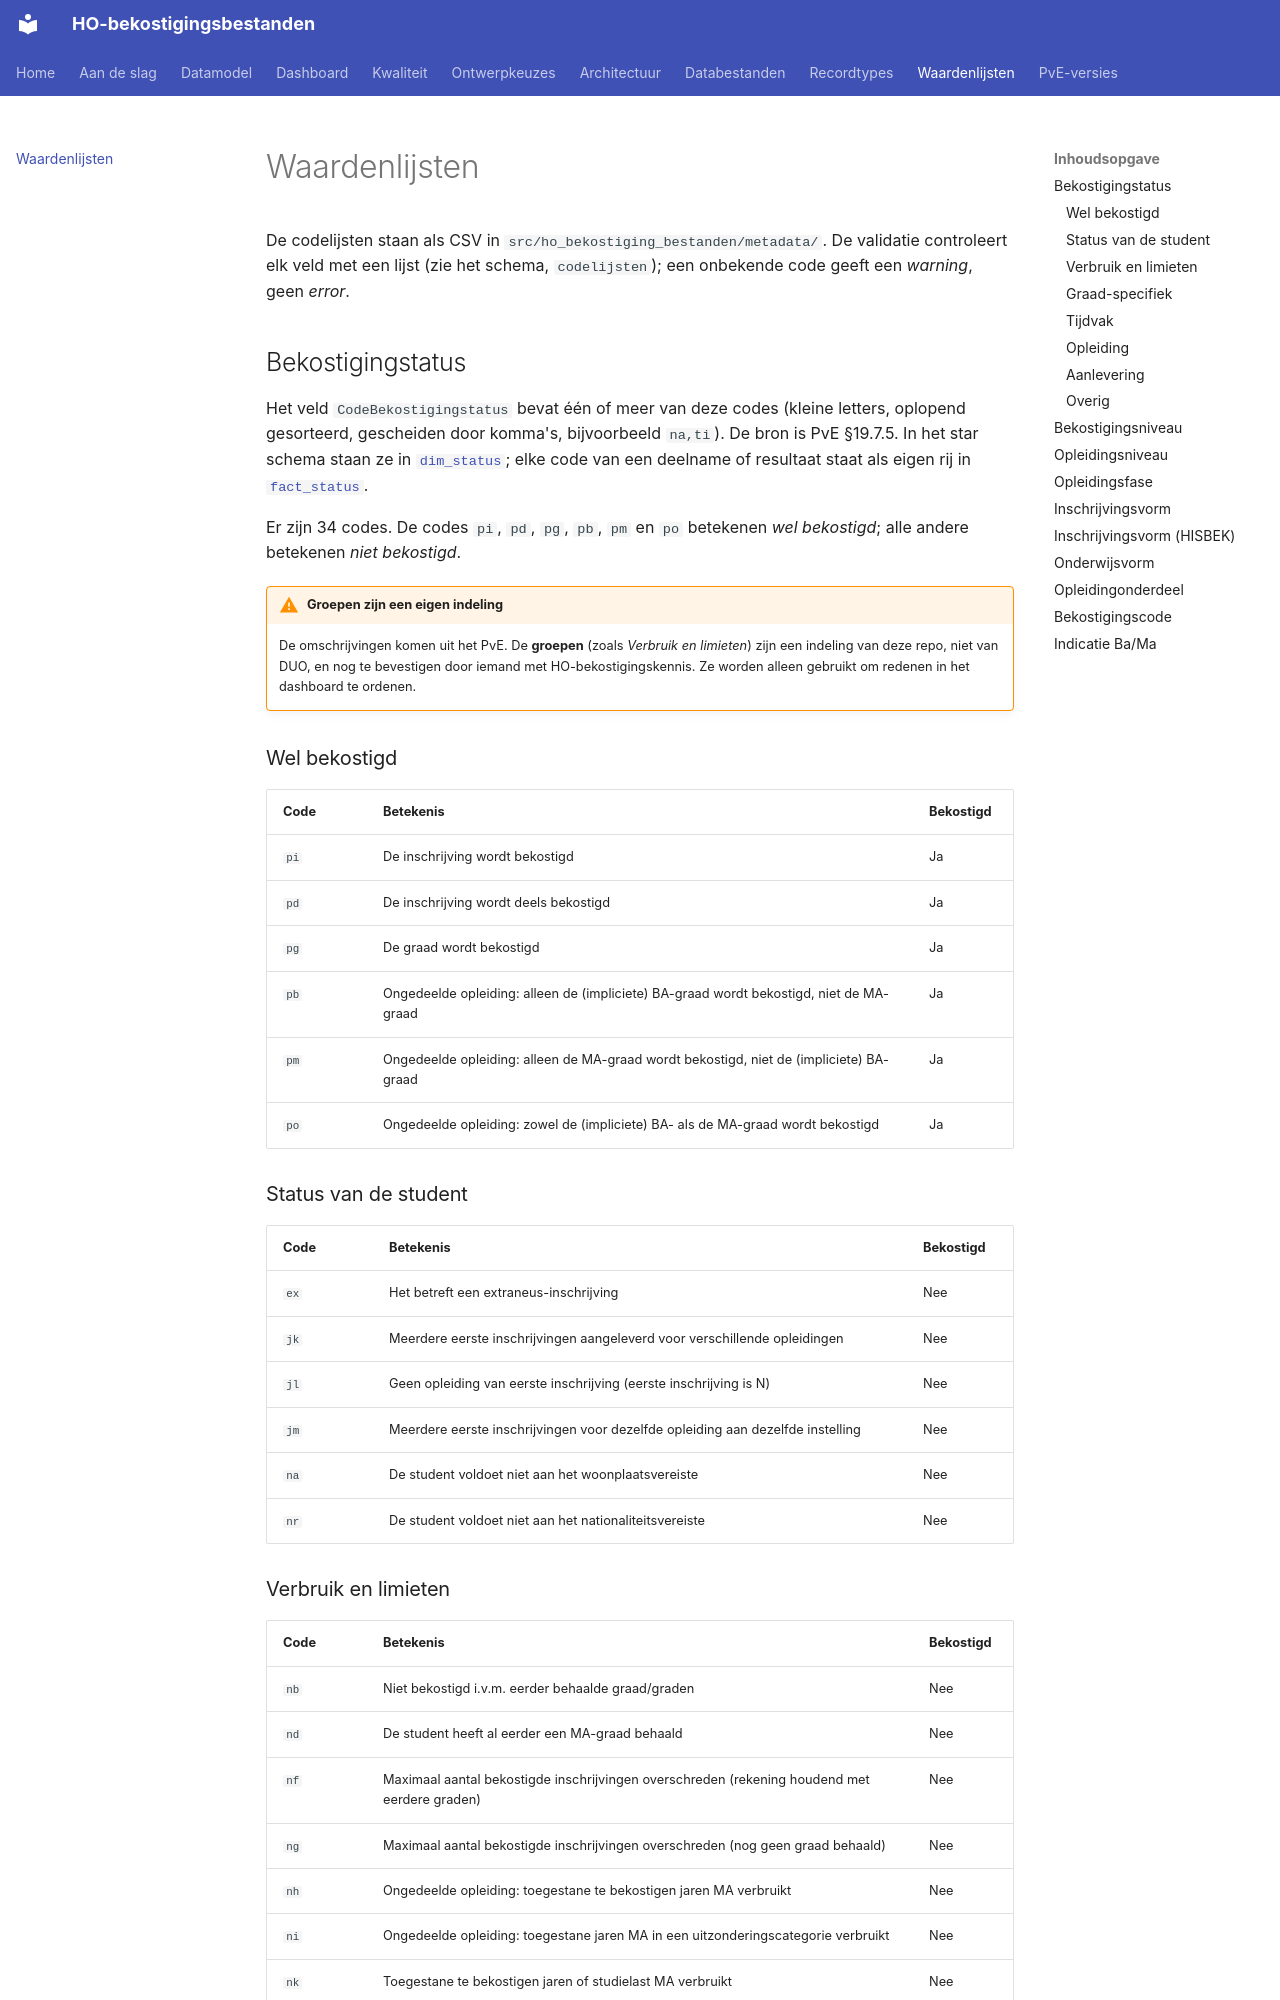

repository: cedanl/ho-bekostiging-bestanden · page: waardenlijsten/index.html · generator: mkdocs

# Waardenlijsten

De codelijsten staan als CSV in `src/ho_bekostiging_bestanden/metadata/`. De validatie
controleert elk veld met een lijst (zie het schema, `codelijsten`); een onbekende code
geeft een *warning*, geen *error*.

## Bekostigingstatus

Het veld `CodeBekostigingstatus` bevat één of meer van deze codes (kleine letters,
oplopend gesorteerd, gescheiden door komma's, bijvoorbeeld `na,ti`). De bron is
PvE §19.7.5. In het star schema staan ze in
[`dim_status`](datamodel.md#dim_status); elke code van een deelname of resultaat staat als
eigen rij in [`fact_status`](datamodel.md#fact_status).

Er zijn 34 codes. De codes `pi`, `pd`, `pg`, `pb`, `pm` en `po` betekenen *wel
bekostigd*; alle andere betekenen *niet bekostigd*.

!!! warning "Groepen zijn een eigen indeling"
    De omschrijvingen komen uit het PvE. De **groepen** (zoals *Verbruik en limieten*) zijn
    een indeling van deze repo, niet van DUO, en nog te bevestigen door iemand met
    HO-bekostigingskennis. Ze worden alleen gebruikt om redenen in het dashboard te
    ordenen.

### Wel bekostigd

| Code | Betekenis | Bekostigd |
|---|---|---|
| `pi` | De inschrijving wordt bekostigd | Ja |
| `pd` | De inschrijving wordt deels bekostigd | Ja |
| `pg` | De graad wordt bekostigd | Ja |
| `pb` | Ongedeelde opleiding: alleen de (impliciete) BA-graad wordt bekostigd, niet de MA-graad | Ja |
| `pm` | Ongedeelde opleiding: alleen de MA-graad wordt bekostigd, niet de (impliciete) BA-graad | Ja |
| `po` | Ongedeelde opleiding: zowel de (impliciete) BA- als de MA-graad wordt bekostigd | Ja |
